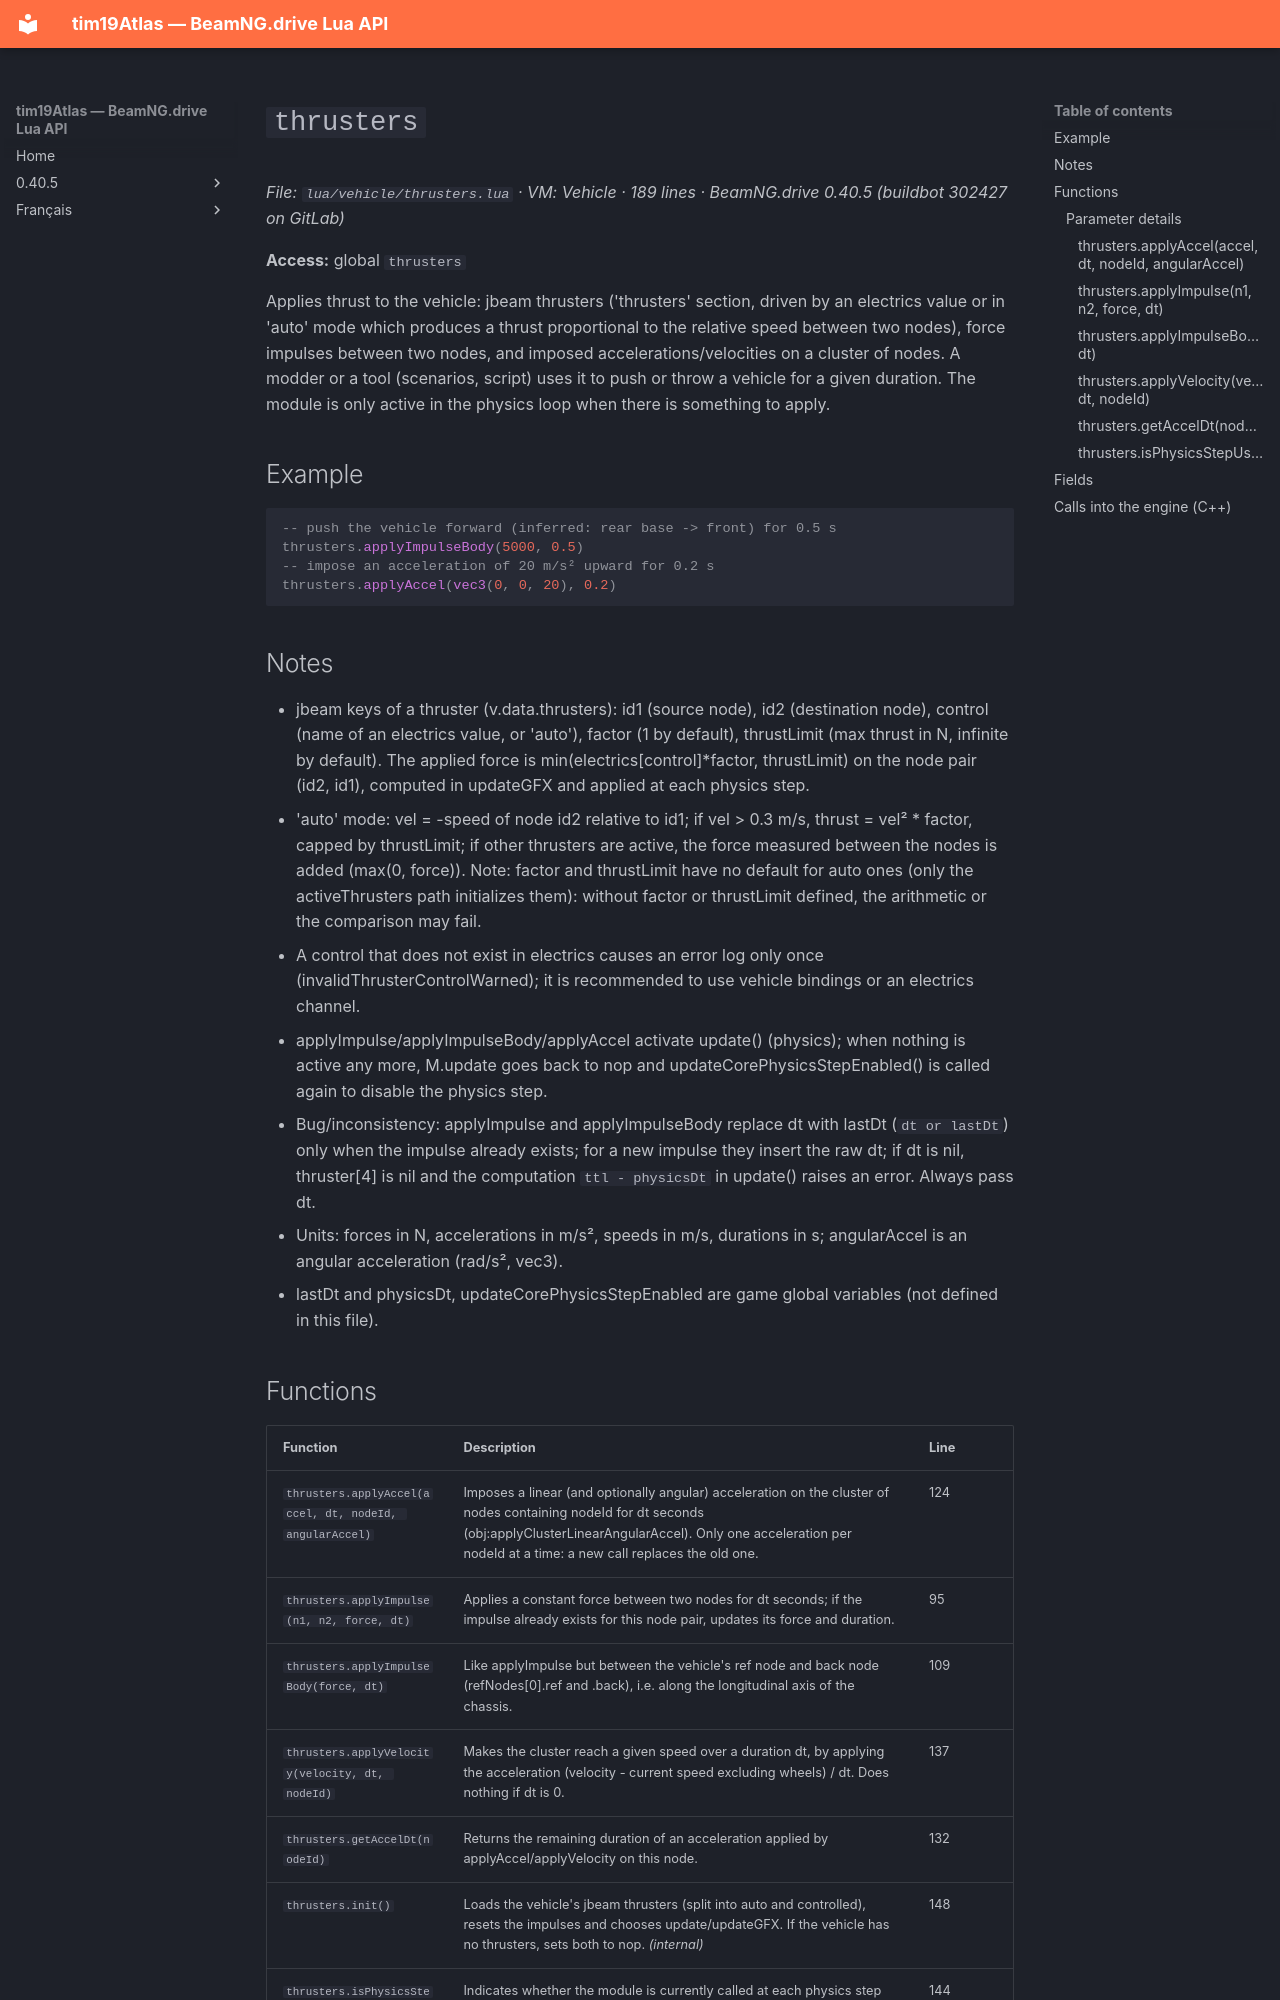

repository: Tim0219800/beamng-lua-atlas · page: 0.40.5/vehicle/thrusters.html · generator: mkdocs

# `thrusters`

*File: `lua/vehicle/thrusters.lua` · VM: Vehicle · 189 lines · BeamNG.drive 0.40.5 (buildbot 302427 on GitLab)*

**Access:** global `thrusters`

Applies thrust to the vehicle: jbeam thrusters ('thrusters' section, driven by an electrics value or in 'auto' mode which produces a thrust proportional to the relative speed between two nodes), force impulses between two nodes, and imposed accelerations/velocities on a cluster of nodes. A modder or a tool (scenarios, script) uses it to push or throw a vehicle for a given duration. The module is only active in the physics loop when there is something to apply.

## Example

```lua
-- push the vehicle forward (inferred: rear base -> front) for 0.5 s
thrusters.applyImpulseBody(5000, 0.5)
-- impose an acceleration of 20 m/s² upward for 0.2 s
thrusters.applyAccel(vec3(0, 0, 20), 0.2)
```

## Notes

- jbeam keys of a thruster (v.data.thrusters): id1 (source node), id2 (destination node), control (name of an electrics value, or 'auto'), factor (1 by default), thrustLimit (max thrust in N, infinite by default). The applied force is min(electrics[control]*factor, thrustLimit) on the node pair (id2, id1), computed in updateGFX and applied at each physics step.
- 'auto' mode: vel = -speed of node id2 relative to id1; if vel > 0.3 m/s, thrust = vel² * factor, capped by thrustLimit; if other thrusters are active, the force measured between the nodes is added (max(0, force)). Note: factor and thrustLimit have no default for auto ones (only the activeThrusters path initializes them): without factor or thrustLimit defined, the arithmetic or the comparison may fail.
- A control that does not exist in electrics causes an error log only once (invalidThrusterControlWarned); it is recommended to use vehicle bindings or an electrics channel.
- applyImpulse/applyImpulseBody/applyAccel activate update() (physics); when nothing is active any more, M.update goes back to nop and updateCorePhysicsStepEnabled() is called again to disable the physics step.
- Bug/inconsistency: applyImpulse and applyImpulseBody replace dt with lastDt (`dt or lastDt`) only when the impulse already exists; for a new impulse they insert the raw dt; if dt is nil, thruster[4] is nil and the computation `ttl - physicsDt` in update() raises an error. Always pass dt.
- Units: forces in N, accelerations in m/s², speeds in m/s, durations in s; angularAccel is an angular acceleration (rad/s², vec3).
- lastDt and physicsDt, updateCorePhysicsStepEnabled are game global variables (not defined in this file).
